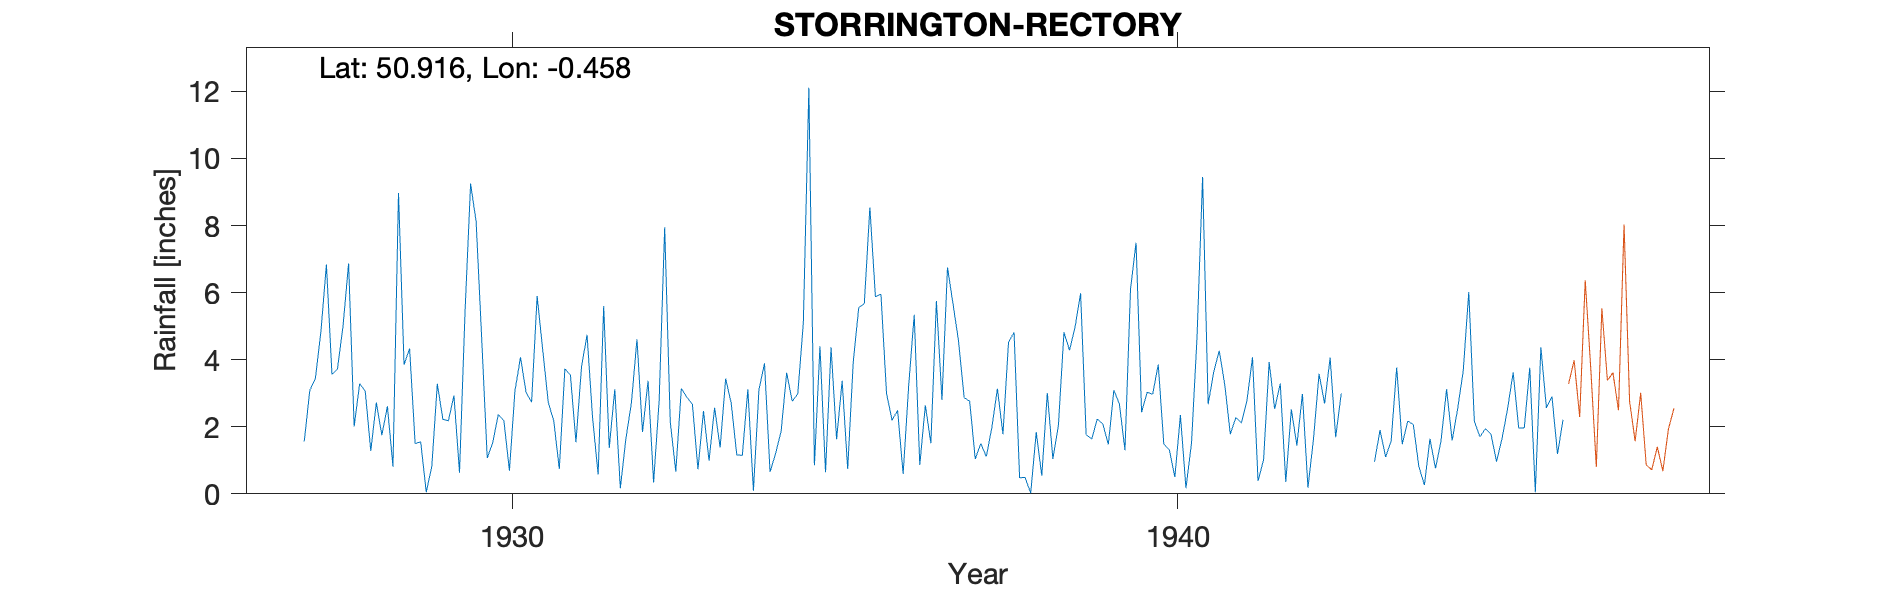

Source data for this figure (header and first rows):
STORRINGTON-RECTORY, , , , , , , , , , , , , , , , , , , , , , , 
Grid ref, TQ085141, Long, -0.4579, Lat, 50.92, Elevation, 150, ft, , , , , , , , , , , , , , , 
Station no, 450, , , , , , , , , , , , , , , , , , , , , , 
, 1920, 1921, 1922, 1923, 1924, 1925, 1926, 1927, 1928, 1929, 1930, 1931, 1932, 1933, 1934, 1935, 1936, 1937, 1938, 1939, 1940, 1941, 1942
January, , , , , , , , , 6.87, 1.5, 4.64, 2.73, 3.12, 3.14, 3.12, 0.85, 5.95, 6.75, 4.82, 5.98, 3.03, 3.63, 3.29
February, , , , , , , , , 2.01, 1.55, 1.07, 2.17, 0.17, 2.88, 0.09, 4.4, 3, 5.66, 0.48, 1.77, 2.97, 4.27, 0.35
March, , , , , , , , , 3.29, 0.05, 1.53, 0.74, 1.64, 2.67, 3.11, 0.64, 2.19, 4.54, 0.49, 1.63, 3.86, 3.25, 2.52
April, , , , , , , , , 3.06, 0.81, 2.37, 3.73, 2.71, 0.73, 3.89, 4.37, 2.49, 2.87, 0.02, 2.23, 1.49, 1.78, 1.44
May, , , , , , , , 1.56, 1.28, 3.28, 2.18, 3.54, 4.61, 2.47, 0.65, 1.63, 0.59, 2.76, 1.84, 2.09, 1.31, 2.27, 2.98
June, , , , , , , , 3.08, 2.72, 2.22, 0.69, 1.54, 1.84, 0.99, 1.2, 3.37, 3.23, 1.04, 0.54, 1.47, 0.5, 2.12, 0.18
July, , , , , , , , 3.43, 1.75, 2.18, 3.07, 3.79, 3.37, 2.57, 1.87, 0.74, 5.34, 1.5, 3.01, 3.09, 2.35, 2.78, 1.64
August, , , , , , , , 4.82, 2.61, 2.93, 4.07, 4.74, 0.34, 1.38, 3.61, 3.93, 0.86, 1.11, 1.04, 2.68, 0.17, 4.07, 3.58
September, , , , , , , , 6.84, 0.81, 0.63, 3.03, 2.26, 2.78, 3.44, 2.76, 5.56, 2.64, 1.98, 2.05, 1.3, 1.51, 0.38, 2.69
October, , , , , , , , 3.56, 8.97, 5.43, 2.73, 0.58, 7.95, 2.7, 2.98, 5.67, 1.51, 3.13, 4.82, 6.1, 4.68, 1.02, 4.06
November, , , , , , , , 3.73, 3.85, 9.25, 5.9, 5.6, 2.16, 1.16, 5.09, 8.54, 5.75, 1.78, 4.28, 7.49, 9.45, 3.93, 1.69
December, , , , , , , , 5.01, 4.33, 8.11, 4.3, 1.37, 0.66, 1.15, 12.11, 5.88, 2.8, 4.51, 4.97, 2.43, 2.67, 2.53, 2.99
Total, , , , , , , , , 41.55, 37.94, 35.58, 32.79, 31.35, 25.28, 40.48, 45.58, 36.35, 37.63, 28.36, 38.26, 33.99, 32.03, 27.41
1943 May estimated, , , , , , , , , , , , , , , , , , , , , , , 
1946 May Gauge moved, , , , , , , , , , , , , , , , , , , , , , , 
